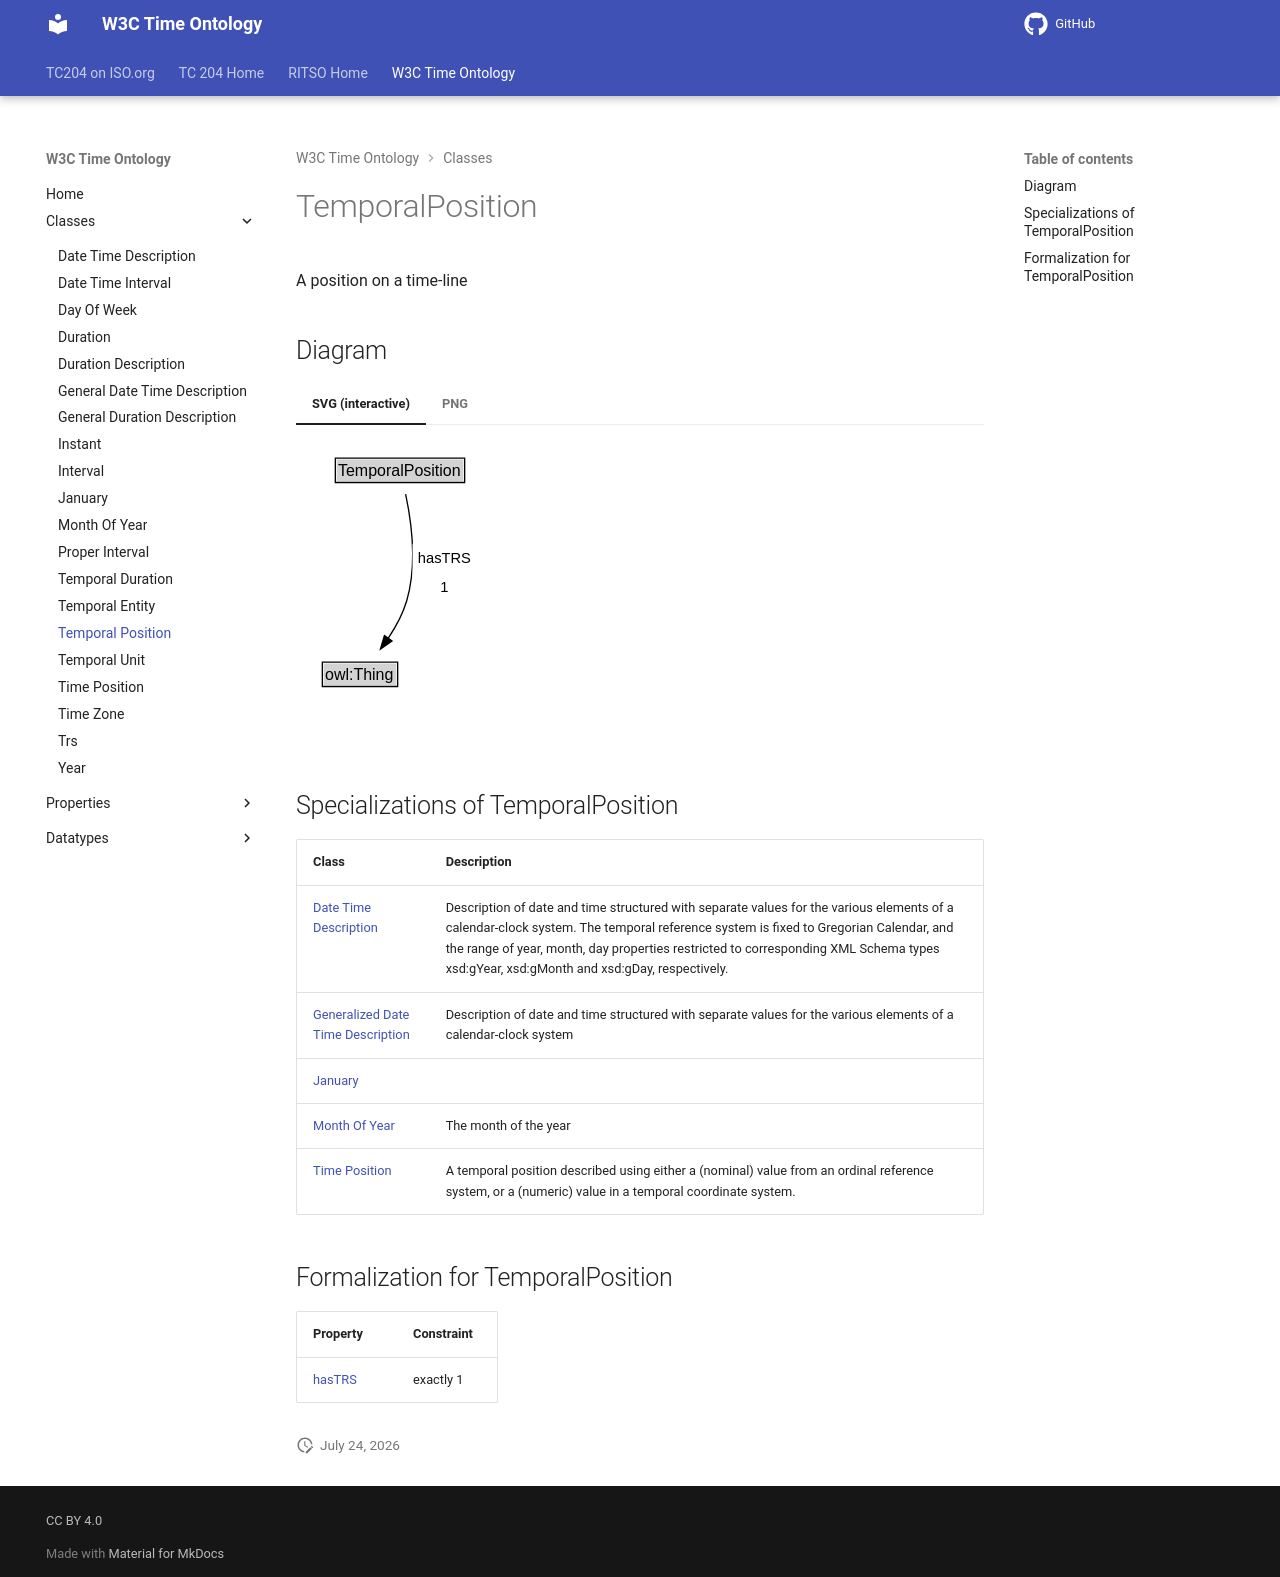

repository: ISO-TC204/ontology-import-time · page: 2026-07-24_15-42-09/classes/TemporalPosition/index.html · generator: mkdocs

# TemporalPosition

A position on a time-line


## Diagram

=== "SVG (interactive)"

    <!-- Generated by graphviz version 14.1.3 (20260303.0454)
     -->
    <!-- Pages: 1 -->
    <svg width="139pt" height="213pt"
     viewBox="0.00 0.00 139.00 213.00" xmlns="http://www.w3.org/2000/svg" xmlns:xlink="http://www.w3.org/1999/xlink">
    <g id="graph0" class="graph" transform="scale(1 1) rotate(0) translate(4 209)">
    <polygon fill="white" stroke="none" points="-4,4 -4,-209 135.14,-209 135.14,4 -4,4"/>
    <g id="clust3" class="cluster">
    <title>cluster_associated</title>
    </g>
    <!-- TemporalPosition -->
    <g id="node1" class="node">
    <title>TemporalPosition</title>
    <g id="a_node1"><a xlink:href="../TemporalPosition" xlink:title="&lt;TABLE&gt;">
    <polygon fill="lightgray" stroke="none" points="26.5,-178.88 26.5,-195.12 121.5,-195.12 121.5,-178.88 26.5,-178.88"/>
    <text xml:space="preserve" text-anchor="start" x="27.5" y="-182.88" font-family="Arial" font-size="12.00">TemporalPosition</text>
    <polygon fill="none" stroke="black" points="25.5,-177.88 25.5,-196.12 122.5,-196.12 122.5,-177.88 25.5,-177.88"/>
    </a>
    </g>
    </g>
    <!-- Invis -->
    <!-- TemporalPosition&#45;&gt;Invis -->
    <!-- owl_Thing -->
    <g id="node3" class="node">
    <title>owl_Thing</title>
    <g id="a_node3"><a xlink:href="https://w3id.org/citydata/imported/owl/latest/Thing" xlink:title="&lt;TABLE&gt;">
    <polygon fill="lightgray" stroke="none" points="16.75,-25.88 16.75,-42.12 71.25,-42.12 71.25,-25.88 16.75,-25.88"/>
    <text xml:space="preserve" text-anchor="start" x="17.75" y="-29.88" font-family="Arial" font-size="12.00">owl:Thing</text>
    <polygon fill="none" stroke="black" points="15.75,-24.88 15.75,-43.12 72.25,-43.12 72.25,-24.88 15.75,-24.88"/>
    </a>
    </g>
    </g>
    <!-- TemporalPosition&#45;&gt;owl_Thing -->
    <g id="edge3" class="edge">
    <title>TemporalPosition&#45;&gt;owl_Thing</title>
    <path fill="none" stroke="black" d="M78.21,-169.12C82.37,-149.45 87.03,-116.17 79,-89 76.09,-79.14 70.75,-69.4 65.1,-60.96"/>
    <polygon fill="black" stroke="black" points="68.02,-59.02 59.34,-52.94 62.34,-63.11 68.02,-59.02"/>
    <polygon fill="white" stroke="none" points="83.39,-89 83.39,-132 131.14,-132 131.14,-89 83.39,-89"/>
    <text xml:space="preserve" text-anchor="start" x="87.39" y="-117.5" font-family="Arial" font-size="11.00">hasTRS</text>
    <text xml:space="preserve" text-anchor="start" x="104.26" y="-96" font-family="Arial" font-size="11.00">1</text>
    </g>
    <!-- Invis&#45;&gt;owl_Thing -->
    </g>
    </svg>


=== "PNG"

    ![TemporalPosition Diagram](../diagrams/TemporalPosition.dot.png)



## Specializations of TemporalPosition

| Class | Description |
|-------|-------------|
| [Date Time Description](DateTimeDescription.md) | Description of date and time structured with separate values for the various elements of a calendar-clock system. The temporal reference system is fixed to Gregorian Calendar, and the range of year, month, day properties restricted to corresponding XML Schema types xsd:gYear, xsd:gMonth and xsd:gDay, respectively. |
| [Generalized Date Time Description](GeneralDateTimeDescription.md) | Description of date and time structured with separate values for the various elements of a calendar-clock system |
| [January](January.md) |  |
| [Month Of Year](MonthOfYear.md) | The month of the year |
| [Time Position](TimePosition.md) | A temporal position described using either a (nominal) value from an ordinal reference system, or a (numeric) value in a temporal coordinate system.  |

## Formalization for TemporalPosition

| Property | Constraint |
|----------|------------|
| [hasTRS](../properties/hasTRS.md) | exactly 1 |
